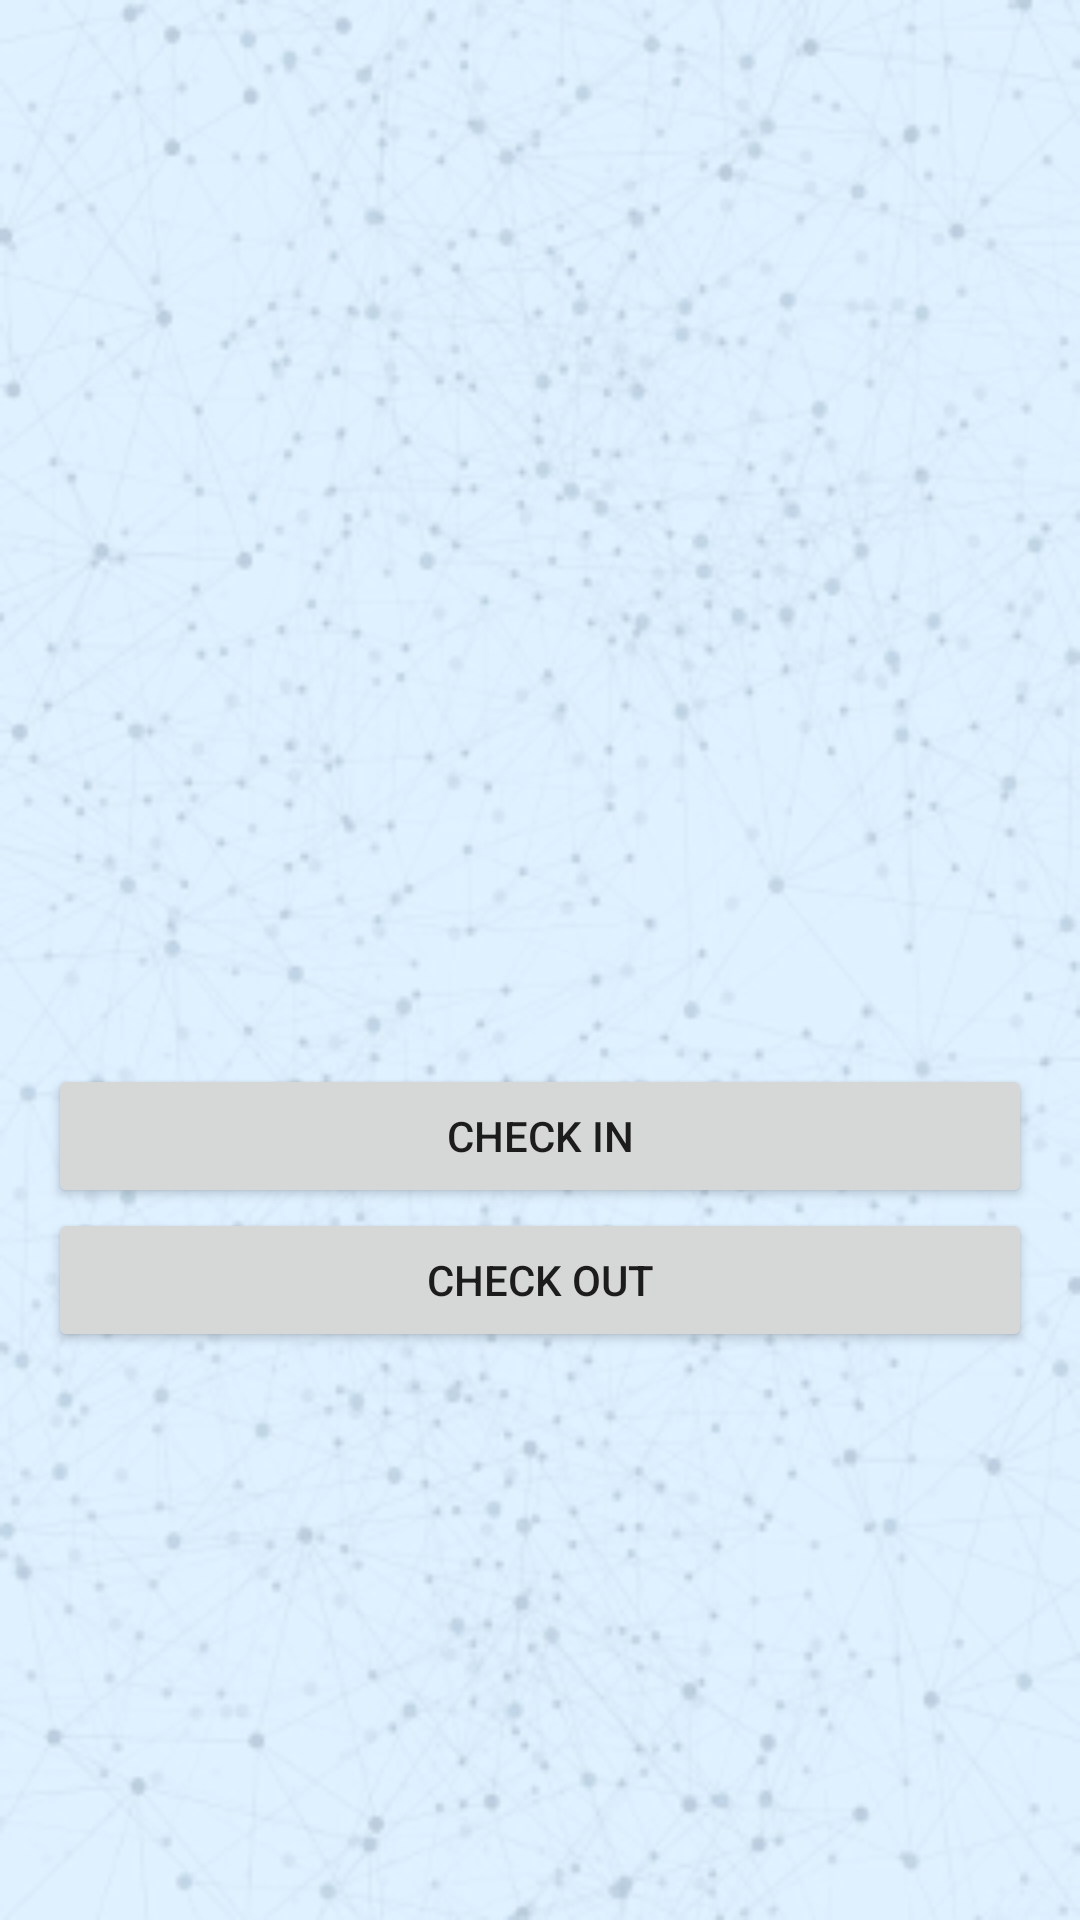

Android layout source for this screen:
<!-- AndroidManifest.xml: application theme AppTheme -->
<!-- res/layout/fragment_check.xml -->
<android.support.constraint.ConstraintLayout xmlns:android="http://schemas.android.com/apk/res/android"
    xmlns:app="http://schemas.android.com/apk/res-auto"
    xmlns:tools="http://schemas.android.com/tools"
    android:id="@+id/cl"
    android:layout_width="match_parent"
    android:layout_height="match_parent"
    android:background="@mipmap/bg_check"
    tools:context="net.biocheck.biocheckmovil.CheckFragment">

    

    <ProgressBar
        android:id="@+id/progressBar"
        style="?android:attr/progressBarStyleHorizontal"
        android:layout_width="match_parent"
        android:layout_height="wrap_content"
        android:indeterminate="true"
        android:visibility="invisible"
        app:layout_constraintLeft_toLeftOf="parent"
        app:layout_constraintRight_toRightOf="parent"
        app:layout_constraintTop_toTopOf="parent" />

    <TextView
        android:id="@+id/lbl_time"
        android:layout_width="wrap_content"
        android:layout_height="wrap_content"
        android:layout_marginTop="32dp"
        android:textAlignment="center"
        android:textSize="40sp"
        android:textStyle="bold"
        app:layout_constraintLeft_toLeftOf="parent"
        app:layout_constraintRight_toRightOf="parent"
        app:layout_constraintTop_toBottomOf="@+id/progressBar" />

    <TextView
        android:id="@+id/lbl_date"
        android:layout_width="wrap_content"
        android:layout_height="wrap_content"
        android:textAlignment="center"
        app:layout_constraintLeft_toLeftOf="parent"
        app:layout_constraintRight_toRightOf="parent"
        app:layout_constraintTop_toBottomOf="@+id/lbl_time" />

    <Button
        android:id="@+id/btnCheckIn"
        android:layout_width="match_parent"
        android:layout_height="wrap_content"
        android:layout_marginEnd="16dp"
        android:layout_marginStart="16dp"
        android:layout_marginTop="48dp"
        android:text="@string/lbl_check_in"
        app:layout_constraintEnd_toEndOf="parent"
        app:layout_constraintStart_toStartOf="parent"
        app:layout_constraintTop_toBottomOf="@+id/btnViewRoute" />

    <Button
        android:id="@+id/btnCheckOut"
        android:layout_width="match_parent"
        android:layout_height="wrap_content"
        android:layout_marginEnd="16dp"
        android:layout_marginStart="16dp"
        android:text="@string/lbl_check_out"
        app:layout_constraintEnd_toEndOf="parent"
        app:layout_constraintStart_toStartOf="parent"
        app:layout_constraintTop_toBottomOf="@+id/btnCheckIn" />

    <Button
        android:id="@+id/btnViewRoute"
        android:layout_width="64dp"
        android:layout_height="64dp"
        android:background="@drawable/btn_location_64"
        android:elevation="16dp"
        android:visibility="invisible"
        app:layout_constraintLeft_toLeftOf="parent"
        app:layout_constraintRight_toRightOf="parent"
        app:layout_constraintTop_toBottomOf="@+id/layoutDetails" />

    <TextView
        android:id="@+id/lbl_employee"
        android:layout_width="match_parent"
        android:layout_height="wrap_content"
        android:layout_marginEnd="8dp"
        android:layout_marginStart="8dp"
        android:textAlignment="center"
        android:textStyle="bold"
        app:layout_constraintEnd_toEndOf="parent"
        app:layout_constraintStart_toStartOf="parent"
        app:layout_constraintTop_toBottomOf="@+id/lbl_date" />

    <LinearLayout
        android:id="@+id/layoutDetails"
        android:layout_width="match_parent"
        android:layout_height="wrap_content"
        android:layout_marginTop="8dp"
        android:orientation="vertical"
        android:paddingLeft="8dp"
        android:paddingRight="8dp"
        app:layout_constraintLeft_toLeftOf="parent"
        app:layout_constraintRight_toRightOf="parent"
        app:layout_constraintTop_toBottomOf="@+id/lbl_employee">

        <TextView
            android:id="@+id/lbl_details_title"
            android:layout_width="match_parent"
            android:layout_height="wrap_content"
            android:textAlignment="center"
            android:textStyle="bold" />

        <TextView
            android:id="@+id/lbl_details_content"
            android:layout_width="match_parent"
            android:layout_height="wrap_content"
            android:layout_marginTop="4dp"
            android:lines="5"
            android:textAlignment="center"
            android:textSize="12sp"
            android:visibility="visible"
            tools:text="---" />

    </LinearLayout>

</android.support.constraint.ConstraintLayout>
<!-- resources referenced by this layout -->
<resources>
  <!-- drawable btn_location_64 (drawable) -->
  <?xml version="1.0" encoding="utf-8"?>
  <selector xmlns:android="http://schemas.android.com/apk/res/android">
  
      <item android:state_pressed="true" android:state_selected="true" android:drawable="@mipmap/ic_location_64_gray" />
      <item android:state_enabled="true" android:drawable="@mipmap/ic_location_64_color" />
      <item android:state_pressed="true" android:state_enabled="false" android:drawable="@mipmap/ic_location_64_gray" />
  </selector>
  <!-- mipmap bg_check: png bitmap (mipmap-ldpi, 140641 bytes) -->
  <string name="lbl_check_in">check in</string>
  <string name="lbl_check_out">Check Out</string>
  <style name="AppTheme" parent="Theme.AppCompat.Light.DarkActionBar">
          
          <item name="colorPrimary">@color/colorPrimary</item>
          <item name="colorPrimaryDark">@color/colorPrimaryDark</item>
          <item name="colorAccent">@color/colorAccent</item>
      </style>
  <color name="colorPrimary">#257de7</color>
  <color name="colorPrimaryDark">#3362d4</color>
  <color name="colorAccent">#ff6633</color>
</resources>
